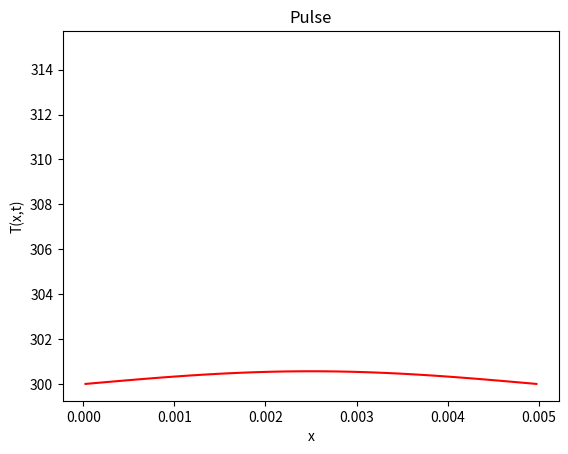

Source code (Python):
import math
import matplotlib.pyplot as plt
import matplotlib.animation as animation
import numpy as np
import scipy.signal

#space
xmin = 0.0
xmax = 5.0e-3
nx = 100
dx = (xmax-xmin)/nx

#time
tmin = 0.0
tmax = 4.0
nt = 20000
dt = (tmax-tmin)/nt

c = 4.0e-6 #spreading coefficient

M = 51 #maximam fourier number

Tini = 300.0 #initial temperature

INTV = 500

#initialize
F = np.zeros(nx)

T = np.linspace(tmin, tmax, nt, endpoint = False)
X = np.linspace(xmin, xmax, nx, endpoint = False)+dx/2
F = Tini
    
rsq = c*dt/(dx**2) #constant
print(rsq)

#solution
v = np.zeros((nt,nx))

#initial data
v[0] = F

#figure data
fig = plt.figure()
ims = []

#simulation
for t in range(nt-1):
    ta = t*dt
    for x in range(1,nx-1):
        if x == 50:
            v[t+1,x] = (1-2*rsq)*v[t,x]+rsq*(v[t,x+1]+v[t,x-1]) + dt*1e3*0.5*(1+scipy.signal.square(0.5*np.pi*ta, duty = 0.5))
        else:
            v[t+1,x] = (1-2*rsq)*v[t,x]+rsq*(v[t,x-1]+v[t,x+1])
    #Boundary condition
    v[t+1,0] = 2*Tini - v[t+1,1]
    v[t+1,nx-1] = 2*Tini - v[t+1,nx-2]
    v[t+1,0] = Tini
    v[t+1,nx-1] = Tini
    
    if t%INTV == 0:
                im = plt.plot(X, v[t], color="red", label="t="+str(('%.2f'%t)))
                ims.append(im)
                # print(v[t, 50])

for x in range(1, nx-1):
      vx = v[:,x]
      vxmax = max(vx)
      tmax = np.argmax(vx)*dt
      print(tmax)


plt.title("Pulse")
plt.xlabel("x")
plt.ylabel("T(x,t)")
# plt.legend()
ani = animation.ArtistAnimation(fig, ims, interval=100, repeat=False)
plt.show()
ani.save("anim.gif", writer="pillow", fps=10)
